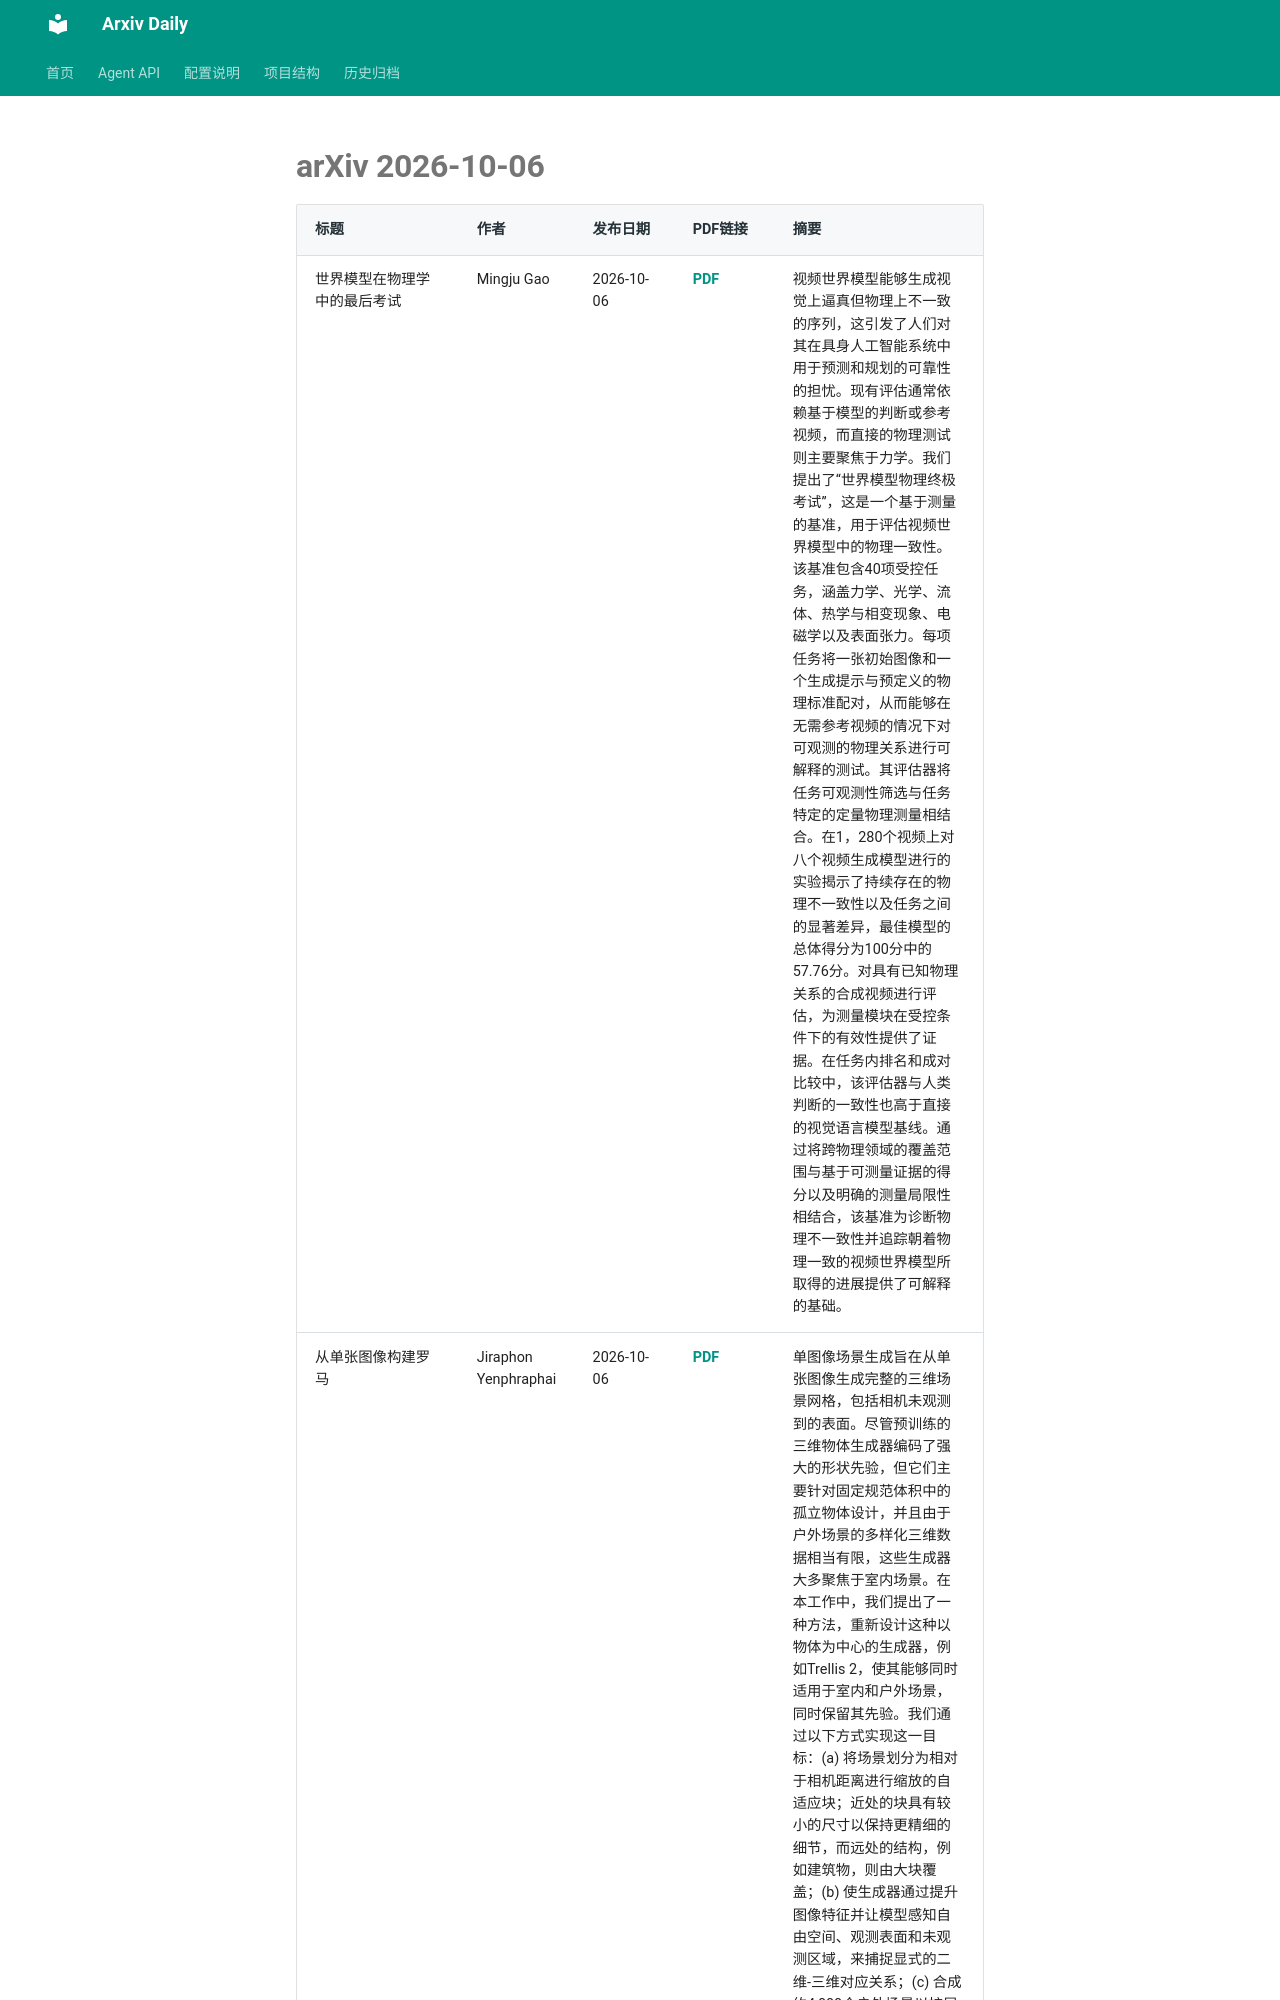

repository: Lcollection/Arxiv_Daily · page: daily-papers/2026-10-06-arxiv/index.html · generator: mkdocs

# arXiv 2026-10-06

| 标题 | 作者 | 发布日期 | PDF链接 | 摘要 |
|------|------|----------|--------|------|
| 世界模型在物理学中的最后考试 | Mingju Gao | 2026-10-06 | [PDF](https://arxiv.org/pdf/2610.08791v1) | 视频世界模型能够生成视觉上逼真但物理上不一致的序列，这引发了人们对其在具身人工智能系统中用于预测和规划的可靠性的担忧。现有评估通常依赖基于模型的判断或参考视频，而直接的物理测试则主要聚焦于力学。我们提出了“世界模型物理终极考试”，这是一个基于测量的基准，用于评估视频世界模型中的物理一致性。该基准包含40项受控任务，涵盖力学、光学、流体、热学与相变现象、电磁学以及表面张力。每项任务将一张初始图像和一个生成提示与预定义的物理标准配对，从而能够在无需参考视频的情况下对可观测的物理关系进行可解释的测试。其评估器将任务可观测性筛选与任务特定的定量物理测量相结合。在1，280个视频上对八个视频生成模型进行的实验揭示了持续存在的物理不一致性以及任务之间的显著差异，最佳模型的总体得分为100分中的57.76分。对具有已知物理关系的合成视频进行评估，为测量模块在受控条件下的有效性提供了证据。在任务内排名和成对比较中，该评估器与人类判断的一致性也高于直接的视觉语言模型基线。通过将跨物理领域的覆盖范围与基于可测量证据的得分以及明确的测量局限性相结合，该基准为诊断物理不一致性并追踪朝着物理一致的视频世界模型所取得的进展提供了可解释的基础。 |
| 从单张图像构建罗马 | Jiraphon Yenphraphai | 2026-10-06 | [PDF](https://arxiv.org/pdf/2610.08790v1) | 单图像场景生成旨在从单张图像生成完整的三维场景网格，包括相机未观测到的表面。尽管预训练的三维物体生成器编码了强大的形状先验，但它们主要针对固定规范体积中的孤立物体设计，并且由于户外场景的多样化三维数据相当有限，这些生成器大多聚焦于室内场景。在本工作中，我们提出了一种方法，重新设计这种以物体为中心的生成器，例如Trellis 2，使其能够同时适用于室内和户外场景，同时保留其先验。我们通过以下方式实现这一目标：(a) 将场景划分为相对于相机距离进行缩放的自适应块；近处的块具有较小的尺寸以保持更精细的细节，而远处的结构，例如建筑物，则由大块覆盖；(b) 使生成器通过提升图像特征并让模型感知自由空间、观测表面和未观测区域，来捕捉显式的二维-三维对应关系；(c) 合成约4,000个户外场景以扩展训练数据，因为现有的场景数据集大多是室内的。在Tanks and Temples、ScanNet++以及野外图像上的实验表明，我们的方法在室内和户外
